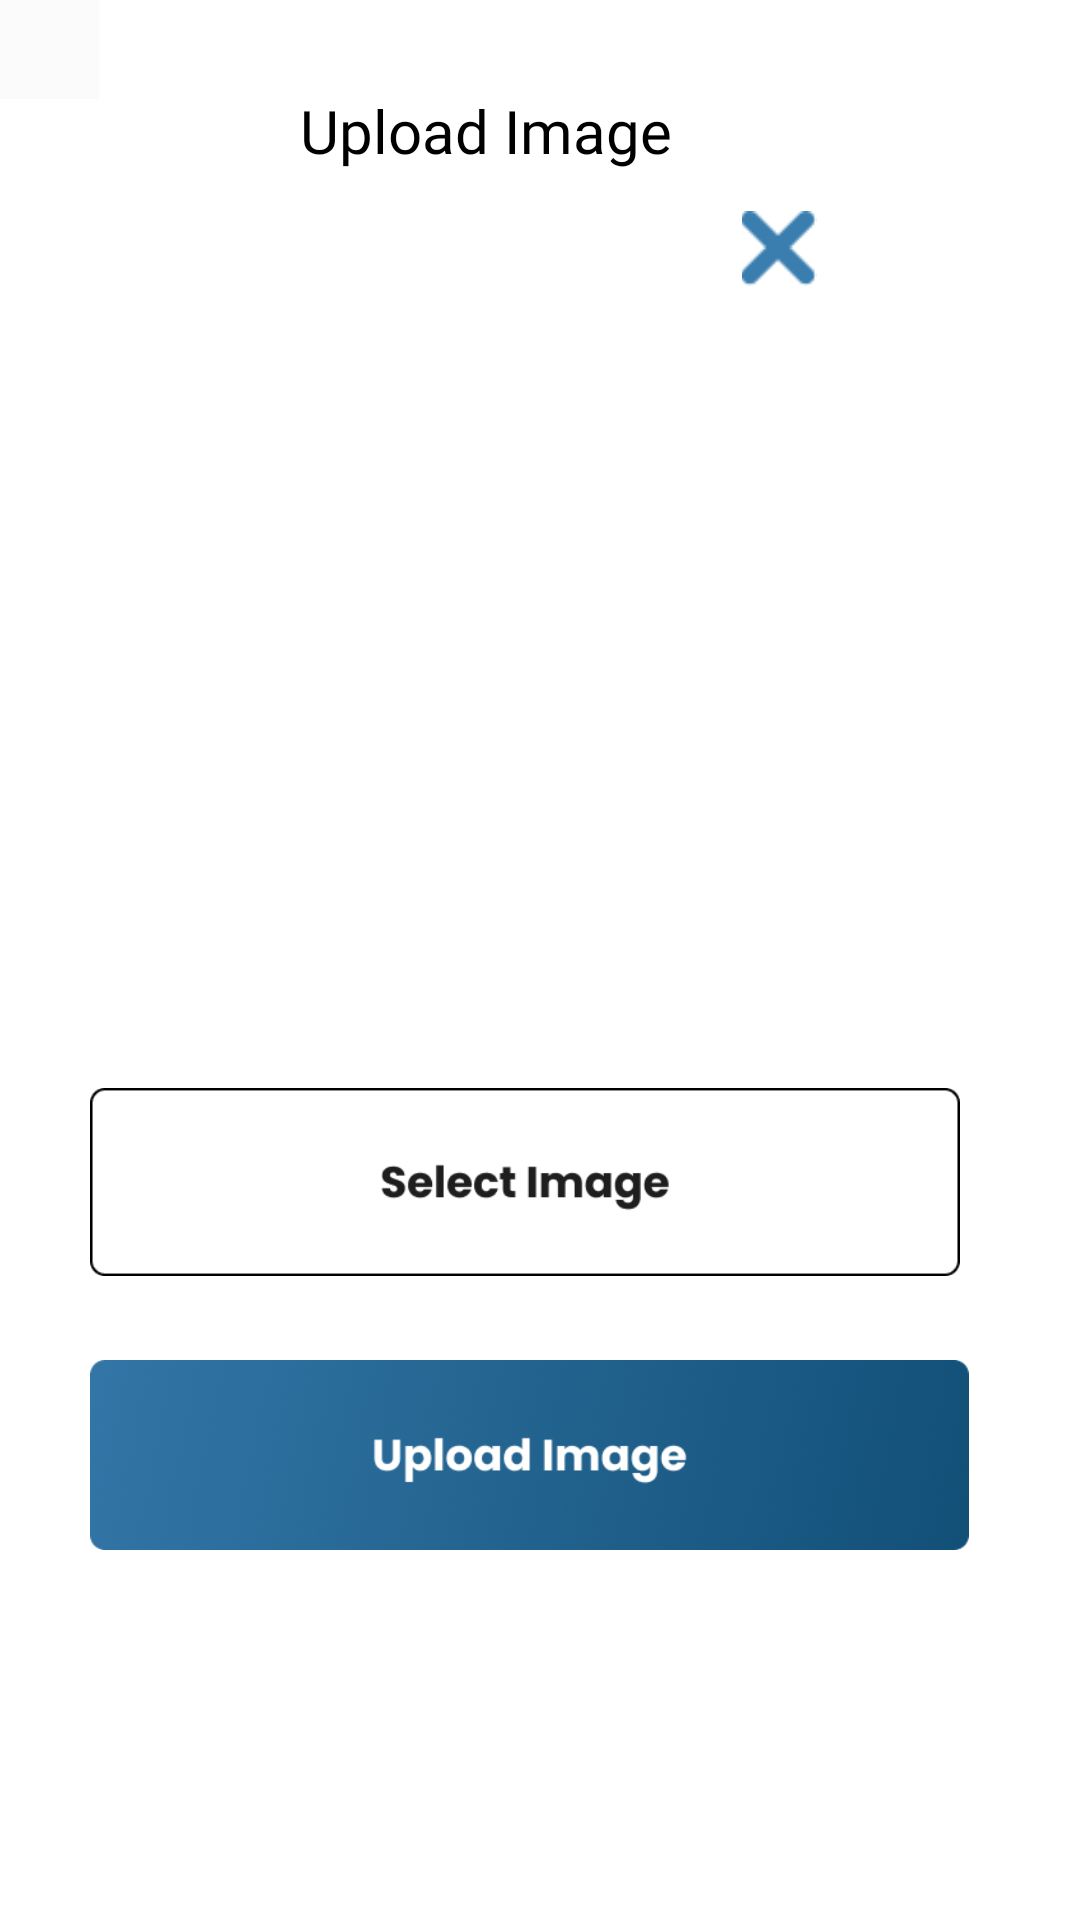

Write the Android layout XML for this screen, with the resource values it uses.
<!-- AndroidManifest.xml: application theme Theme.AshishMaley1 -->
<!-- res/layout/activity_uplod_image.xml -->
<?xml version="1.0" encoding="utf-8"?>
<RelativeLayout xmlns:android="http://schemas.android.com/apk/res/android"
    xmlns:app="http://schemas.android.com/apk/res-auto"
    xmlns:tools="http://schemas.android.com/tools"
    android:layout_width="match_parent"
    android:layout_margin="10dp"
    android:layout_height="match_parent"
    android:background="@color/white"
    tools:context=".UplodImageActivity">


    <ImageView
        android:id="@+id/imageView3"
        android:layout_width="33dp"
        android:layout_height="33dp"
        android:layout_alignParentStart="true"
        android:layout_alignParentTop="true"
        android:layout_marginStart="0dp"
        android:layout_marginTop="0dp"
        android:background="#04000000"
        android:onClick="back"
        android:src="@drawable/baseline_keyboard_backspace_24"
        app:layout_constraintBottom_toBottomOf="parent"
        app:layout_constraintEnd_toEndOf="parent"
        app:layout_constraintHorizontal_bias="0.072"
        app:layout_constraintStart_toStartOf="parent"
        app:layout_constraintTop_toTopOf="parent"
        app:layout_constraintVertical_bias="0.024" />

    <TextView
        android:id="@+id/textView2"
        android:layout_width="wrap_content"
        android:layout_height="wrap_content"
        android:layout_marginStart="100dp"
        android:layout_marginTop="30dp"
        android:layout_marginEnd="60dp"
        android:layout_marginBottom="149dp"
        android:fontFamily="@font/roboto"
        android:gravity="center"
        android:text="@string/uploadimage"
        android:textColor="@color/black"
        android:textSize="20sp" />

    <ImageView
        android:id="@+id/imageView"
        android:layout_width="217dp"
        android:layout_height="146dp"
        android:layout_marginStart="85dp"
        android:layout_marginTop="80dp"
        android:layout_marginEnd="95dp"
        android:layout_marginBottom="420dp"
        android:scaleType="centerCrop"
        android:src="@drawable/img_14" />

    <ImageView
        android:id="@+id/imageView2"
        android:layout_width="30dp"
        android:layout_height="25dp"
        android:layout_alignEnd="@id/imageView"
        android:layout_alignTop="@id/imageView"
        android:layout_marginEnd="-10dp"
        android:layout_marginTop="-10dp"
        android:src="@drawable/img_13" />

    <ImageView
        android:layout_width="322dp"
        android:layout_height="68dp"
        android:layout_alignParentStart="true"
        android:layout_alignParentEnd="true"
        android:layout_alignParentBottom="true"
        android:layout_marginStart="30dp"
        android:layout_marginEnd="40dp"
        android:layout_marginBottom="212dp"
        android:onClick="selectImage"
        android:src="@drawable/img_11" />

    <ImageView
        android:layout_width="322dp"
        android:layout_height="68dp"
        android:layout_alignParentStart="true"
        android:layout_alignParentEnd="true"
        android:layout_alignParentBottom="true"
        android:layout_marginStart="30dp"
        android:layout_marginEnd="37dp"
        android:layout_marginBottom="121dp"
        android:src="@drawable/img_12"
        app:layout_constraintBottom_toBottomOf="parent"
        app:layout_constraintEnd_toEndOf="parent"
        app:layout_constraintHorizontal_bias="0.494"
        app:layout_constraintStart_toStartOf="parent"
        app:layout_constraintTop_toTopOf="parent"
        app:layout_constraintVertical_bias="0.678" />

</RelativeLayout>
<!-- resources referenced by this layout -->
<resources>
  <!-- drawable img_11: png bitmap (drawable, 3387 bytes) -->
  <!-- drawable img_12: png bitmap (drawable, 85362 bytes) -->
  <!-- drawable img_13: png bitmap (drawable, 385 bytes) -->
  <string name="uploadimage">Upload Image</string>
  <style name="Theme.AshishMaley1" parent="Base.Theme.AshishMaley1" />
  <style name="Base.Theme.AshishMaley1" parent="Theme.Material3.DayNight.NoActionBar">
          
          <item name="android:colorPrimary">@color/black</item>
          <item name="android:colorPrimaryDark">@color/white</item>
          <item name="android:colorButtonNormal">#3A7EB0</item>
          <item name="buttonStyle">@style/MyButtonStyle</item>
      </style>
  <style name="MyButtonStyle" parent="Widget.AppCompat.Button">
          <item name="android:backgroundTint">#051587DC</item>
          <item name="strokeWidth">4dp</item>
          <item name="strokeColor">#3A7EB0</item>
          <item name="android:textColor">#1986D6</item>
      </style>
  <!-- not gathered from this repository: default colours our renderer supplied (Android Studio template values) -->
  <color name="black">#FF000000</color>
  <color name="white">#FFFFFFFF</color>
</resources>
